6-way image classification set "data" from GitHub (crumeike/ASTRA); label vocabulary: slight damage, moderate damage, extensive damage, complete damage, debris, undamaged.

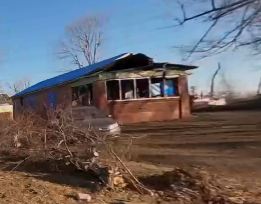
Label: complete damage

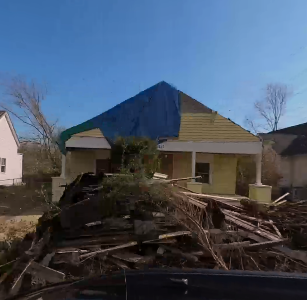
Label: extensive damage

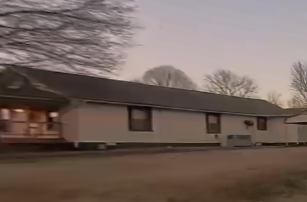
Label: undamaged

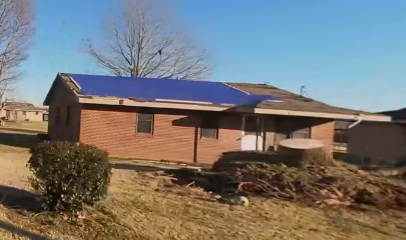
Label: moderate damage

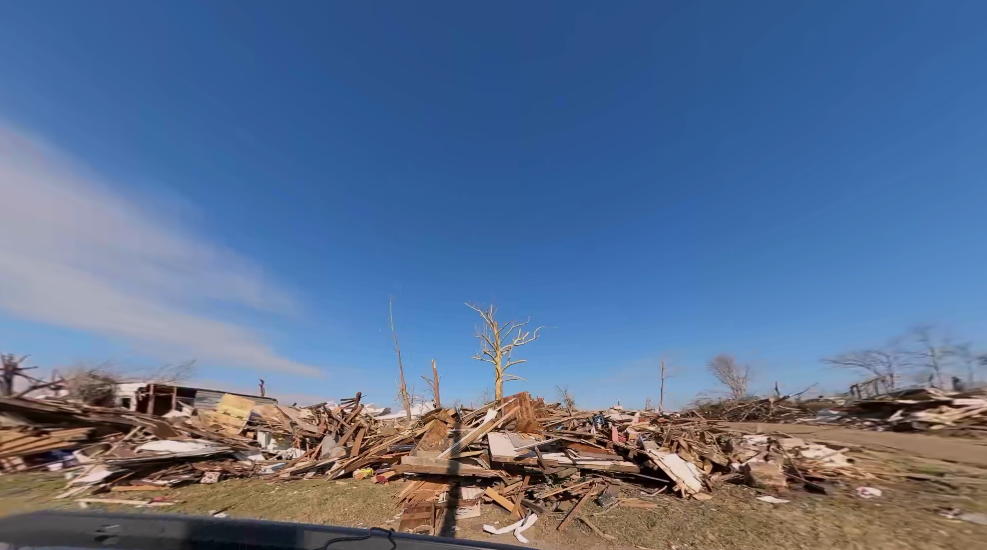
Label: debris

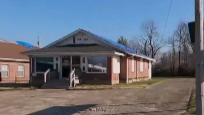
Label: slight damage
